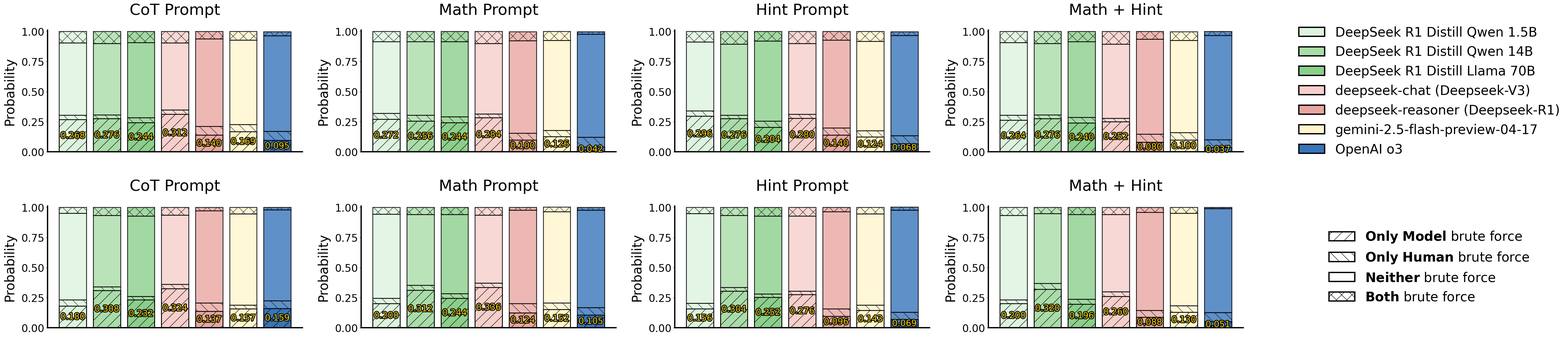

Source code (Python):
import os
import numpy as np
from matplotlib import pyplot as plt
from matplotlib import gridspec as gridspec
from matplotlib import patheffects as path_effects


data_brute_force_math = {
    "methods": [
        r"DeepSeek R1 Distill Qwen 1.5B",
        r"DeepSeek R1 Distill Qwen 14B",
        r"DeepSeek R1 Distill Llama 70B",
        r"deepseek-chat (Deepseek-V3)",
        r"deepseek-reasoner (Deepseek-R1)",
        r"gemini-2.5-flash-preview-04-17",
        r"OpenAI o3",
    ],
    "colors": ["#DDF3DE", "#AADCA9", "#8BCF8B", "#F6CFCB", "#E9A6A1", "#FFF6CC", "#3775BA"],
    "prompts": ["CoT Prompt", "Math Prompt", "Hint Prompt", "Math + Hint"],
    "subtypes": [
        r"$\bf{Only}$ $\bf{Model}$ brute force",
        r"$\bf{Only}$ $\bf{Human}$ brute force",
        r"$\bf{Neither}$ brute force",
        r"$\bf{Both}$ brute force",
    ],
    "hatch_styles": ["/", "\\", "", "x"],
    "result": {
        "CoT Prompt": np.array(
            [
                [26.8, 3.6, 60.0, 9.6],
                [27.6, 3.2, 59.2, 10.0],
                [24.4, 4.0, 62.4, 9.2],
                [31.2, 3.6, 55.6, 9.6],
                [14.0, 7.2, 72.8, 6.0],
                [16.9, 5.9, 70.0, 7.2],
                [9.5, 7.5, 79.4, 3.5],
            ]
        )
        / 100,
        "Math Prompt": np.array(
            [
                [27.2, 4.8, 59.6, 8.4],
                [25.6, 4.8, 61.2, 8.4],
                [24.4, 4.8, 62.4, 8.4],
                [28.4, 3.2, 58.4, 10.0],
                [10.0, 5.6, 76.7, 7.6],
                [12.6, 5.2, 74.8, 7.4],
                [4.2, 7.9, 85.7, 2.1],
            ]
        )
        / 100,
        "Hint Prompt": np.array(
            [
                [29.6, 4.4, 57.2, 8.8],
                [27.6, 2.8, 59.2, 10.4],
                [20.4, 5.2, 66.4, 8.0],
                [28.0, 3.2, 58.8, 10.0],
                [14.0, 6.0, 72.8, 7.2],
                [12.4, 5.1, 74.4, 8.1],
                [6.8, 6.8, 83.2, 3.1],
            ]
        )
        / 100,
        "Math + Hint": np.array(
            [
                [26.4, 4.0, 60.4, 9.2],
                [27.6, 3.2, 59.2, 10.0],
                [24.0, 4.8, 62.8, 8.4],
                [25.2, 2.8, 61.6, 10.4],
                [8.0, 6.8, 78.8, 6.4],
                [10.0, 6.1, 76.4, 7.4],
                [3.7, 6.4, 86.7, 3.2],
            ]
        )
        / 100,
    },
}

data_brute_force_logic = {
    "methods": [
        r"DeepSeek R1 Distill Qwen 1.5B",
        r"DeepSeek R1 Distill Qwen 14B",
        r"DeepSeek R1 Distill Llama 70B",
        r"deepseek-chat (Deepseek-V3)",
        r"deepseek-reasoner (Deepseek-R1)",
        r"gemini-2.5-flash-preview-04-17",
        r"OpenAI o3",
    ],
    "colors": ["#DDF3DE", "#AADCA9", "#8BCF8B", "#F6CFCB", "#E9A6A1", "#FFF6CC", "#3775BA"],
    "prompts": ["CoT Prompt", "Math Prompt", "Hint Prompt", "Math + Hint"],
    "subtypes": [
        r"$\bf{Only}$ $\bf{Model}$ brute force",
        r"$\bf{Only}$ $\bf{Human}$ brute force",
        r"$\bf{Neither}$ brute force",
        r"$\bf{Both}$ brute force",
    ],
    "hatch_styles": ["/", "\\", "", "x"],
    "result": {
        "CoT Prompt": np.array(
            [
                [18.0, 5.2, 72.0, 4.8],
                [30.8, 3.2, 59.2, 6.8],
                [23.2, 2.8, 66.8, 7.2],
                [32.4, 3.6, 57.6, 6.4],
                [13.7, 6.8, 76.7, 2.8],
                [15.7, 3.2, 75.6, 5.5],
                [15.9, 6.5, 75.6, 2.0],
            ]
        )
        / 100,
        "Math Prompt": np.array(
            [
                [20.0, 4.4, 70.0, 5.6],
                [31.2, 4.0, 58.8, 6.0],
                [24.4, 4.0, 65.6, 6.0],
                [33.6, 3.6, 56.4, 6.4],
                [12.4, 7.6, 77.6, 2.4],
                [15.2, 5.5, 75.7, 3.7],
                [10.5, 6.2, 80.9, 2.4],
            ]
        )
        / 100,
        "Hint Prompt": np.array(
            [
                [15.6, 4.8, 74.4, 5.2],
                [30.4, 3.2, 59.6, 6.8],
                [25.2, 2.8, 64.8, 7.2],
                [27.6, 2.8, 62.4, 7.2],
                [9.6, 6.0, 80.7, 3.6],
                [14.3, 4.5, 75.8, 5.4],
                [6.9, 5.9, 84.8, 2.5],
            ]
        )
        / 100,
        "Math + Hint": np.array(
            [
                [20.0, 3.2, 70.0, 6.8],
                [32.0, 4.8, 58.0, 5.2],
                [19.6, 4.0, 70.4, 6.0],
                [26.0, 4.0, 64.0, 6.0],
                [8.8, 5.6, 81.5, 4.0],
                [13.0, 5.3, 76.8, 4.8],
                [5.1, 7.4, 86.5, 0.9],
            ]
        )
        / 100,
    },
}

if __name__ == "__main__":
    plt.rcParams["font.family"] = "helvetica"
    plt.rcParams["font.size"] = 24
    plt.rcParams["axes.spines.right"] = False
    plt.rcParams["axes.spines.top"] = False
    plt.rcParams["axes.linewidth"] = 3

    fig = plt.figure(figsize=(52, 12))

    gs = gridspec.GridSpec(2, 5)

    for prompt_idx, prompt_name in enumerate(data_brute_force_math["prompts"]):
        ax = fig.add_subplot(gs[prompt_idx])
        num_methods = len(data_brute_force_math["methods"])
        bars = ax.bar(
            np.arange(num_methods),
            data_brute_force_math["result"][prompt_name][:, 0],
            color=data_brute_force_math["colors"],
            label=data_brute_force_math["methods"],
            hatch=data_brute_force_math["hatch_styles"][0],
            edgecolor="black",
            linewidth=2,
        )

        for bar in bars:
            height = bar.get_height()
            text = ax.text(
                bar.get_x() + bar.get_width() / 2,
                height / 2,
                f"{height:.3f}",
                ha="center",
                va="center",
                color="#FFD700",
                fontsize=20,
                path_effects=[path_effects.Stroke(linewidth=4, foreground="black"), path_effects.Normal()],
            )

        for subtype_idx in range(1, len(data_brute_force_math["subtypes"])):
            ax.bar(
                np.arange(num_methods),
                data_brute_force_math["result"][prompt_name][:, subtype_idx],
                color=data_brute_force_math["colors"],
                label=data_brute_force_math["methods"],
                hatch=data_brute_force_math["hatch_styles"][subtype_idx],
                bottom=np.cumsum(data_brute_force_math["result"][prompt_name], axis=1)[:, subtype_idx - 1],
                edgecolor="black",
                linewidth=2,
                alpha=0.8,
            )

        ax.set_title(data_brute_force_math["prompts"][prompt_idx], fontsize=36, pad=36)
        ax.set_ylabel("Probability", fontsize=30, labelpad=12)
        ax.set_ylim([0, 1.01])
        ax.set_xticks([])

    ax = fig.add_subplot(gs[4])
    bar = ax.bar(
        np.arange(num_methods),
        np.ones_like(np.arange(num_methods)),
        color=data_brute_force_math["colors"],
        label=data_brute_force_math["methods"],
        hatch="",
        edgecolor="black",
        linewidth=3,
    )
    handles, labels = ax.get_legend_handles_labels()
    for b in bar:
        b.remove()
    ax.legend(handles, labels, fontsize=30, loc="center", frameon=False)
    ax.set_axis_off()

    for prompt_idx, prompt_name in enumerate(data_brute_force_logic["prompts"]):
        ax = fig.add_subplot(gs[prompt_idx + 5])
        num_methods = len(data_brute_force_logic["methods"])
        bars = ax.bar(
            np.arange(num_methods),
            data_brute_force_logic["result"][prompt_name][:, 0],
            color=data_brute_force_logic["colors"],
            label=data_brute_force_logic["methods"],
            hatch=data_brute_force_logic["hatch_styles"][0],
            edgecolor="black",
            linewidth=2,
        )

        for bar in bars:
            height = bar.get_height()
            text = ax.text(
                bar.get_x() + bar.get_width() / 2,
                height / 2,
                f"{height:.3f}",
                ha="center",
                va="center",
                color="#FFD700",
                fontsize=20,
                path_effects=[path_effects.Stroke(linewidth=4, foreground="black"), path_effects.Normal()],
            )

        for subtype_idx in range(1, len(data_brute_force_logic["subtypes"])):
            ax.bar(
                np.arange(num_methods),
                data_brute_force_logic["result"][prompt_name][:, subtype_idx],
                color=data_brute_force_logic["colors"],
                label=data_brute_force_logic["methods"],
                hatch=data_brute_force_logic["hatch_styles"][subtype_idx],
                bottom=np.cumsum(data_brute_force_logic["result"][prompt_name], axis=1)[:, subtype_idx - 1],
                edgecolor="black",
                linewidth=2,
                alpha=0.8,
            )

        ax.set_title(data_brute_force_logic["prompts"][prompt_idx], fontsize=36, pad=36)
        ax.set_ylabel("Probability", fontsize=30, labelpad=12)
        ax.set_ylim([0, 1.01])
        ax.set_xticks([])

    ax = fig.add_subplot(gs[9])
    num_subtypes = len(data_brute_force_math["subtypes"])
    bar = ax.bar(
        np.arange(num_subtypes),
        np.ones_like(np.arange(num_subtypes)),
        color="white",
        label=data_brute_force_math["subtypes"],
        hatch=data_brute_force_math["hatch_styles"],
        edgecolor="black",
        linewidth=3,
    )
    handles, labels = ax.get_legend_handles_labels()
    for b in bar:
        b.remove()
    ax.legend(handles, labels, fontsize=30, loc="center", frameon=False)
    ax.set_axis_off()

    fig.tight_layout(pad=2)

    os.makedirs("./figures/", exist_ok=True)
    fig.savefig("./figures/brute_force.png", dpi=300)
    plt.close(fig)
